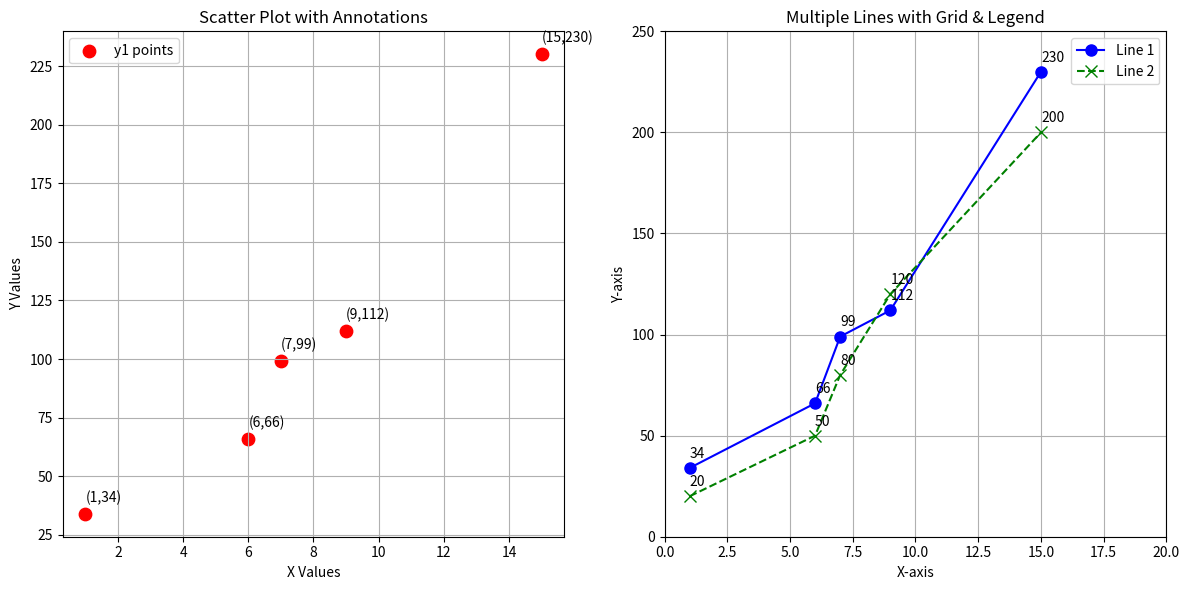

Reproduce this figure in Python.
# import matplotlib.pyplot as plt
# import numpy as np

# xpoints = np.array([1,6,7,9,15])
# ypoints = np.array([34,66,99,112,230])

# plt.plot(xpoints,ypoints,'o')
# plt.show()

# plt.plot(xpoints,ypoints)
# plt.show()

# plt.plot(ypoints)
# plt.grid(True)
# plt.show()

import matplotlib.pyplot as plt
import numpy as np

# Data
x = np.array([1, 6, 7, 9, 15])
y1 = np.array([34, 66, 99, 112, 230])
y2 = np.array([20, 50, 80, 120, 200])

# Figure Size
plt.figure(figsize=(12,6))

# ---- Subplot 1: Scatter + Annotate ----
plt.subplot(1,2,1)  # 1 row, 2 cols, plot 1
plt.scatter(x, y1, color='red', s=80, label='y1 points')  # Scatter
plt.title("Scatter Plot with Annotations")
plt.xlabel("X Values")
plt.ylabel("Y Values")
plt.grid(True)

# Annotate points
for i, j in zip(x, y1):
    plt.text(i, j+5, f'({i},{j})')  # +5 to lift text above point

plt.legend()

# ---- Subplot 2: Multiple Lines ----
plt.subplot(1,2,2)  # plot 2
plt.plot(x, y1, color='blue', linestyle='-', marker='o', markersize=8, label='Line 1')
plt.plot(x, y2, color='green', linestyle='--', marker='x', markersize=8, label='Line 2')
plt.title("Multiple Lines with Grid & Legend")
plt.xlabel("X-axis")
plt.ylabel("Y-axis")
plt.grid(True)
plt.legend()
plt.xlim(0, 20)
plt.ylim(0, 250)

# Annotate points
for i, j in zip(x, y1):
    plt.text(i, j+5, f'{j}')
for i, j in zip(x, y2):
    plt.text(i, j+5, f'{j}')

# Show all plots
plt.tight_layout()  # adjust spacing
plt.show()
